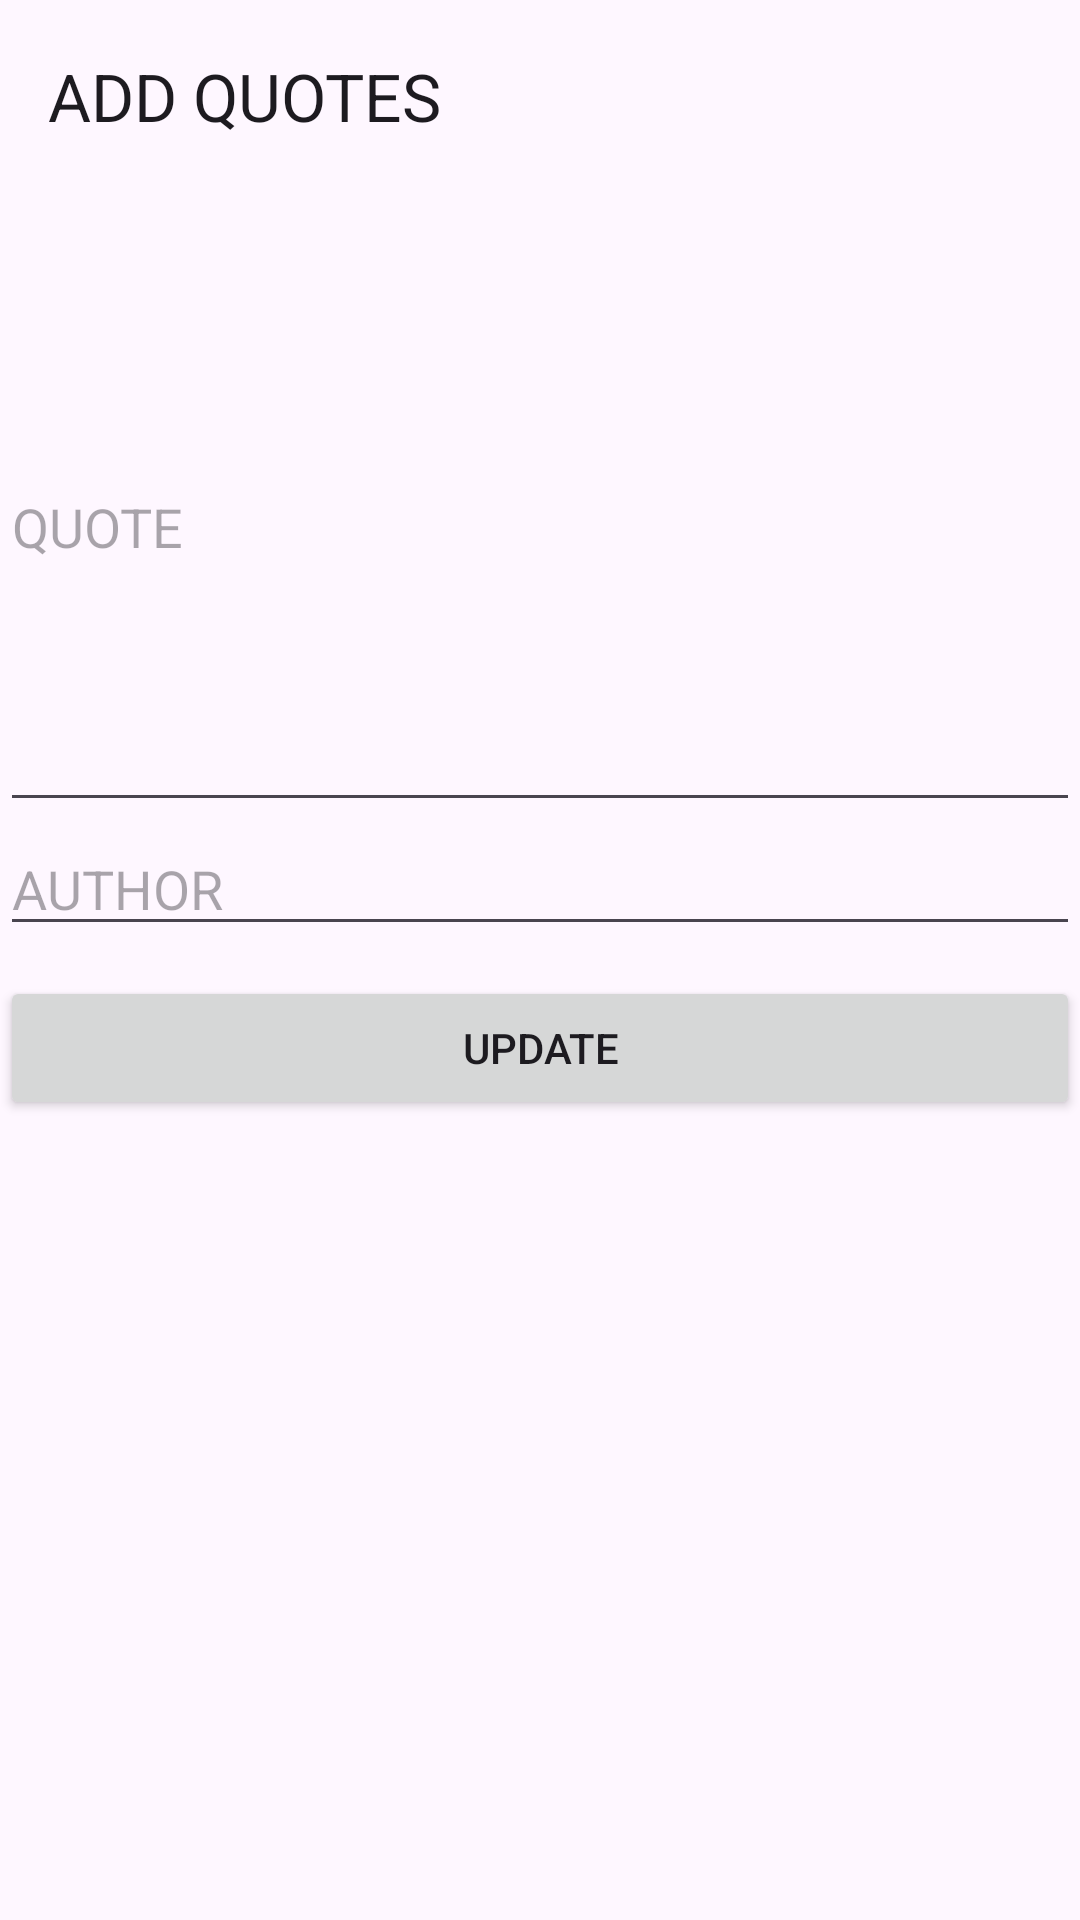

Here is an Android app screen rendered from its layout file. Give the layout XML and the strings, colors and styles it references.
<!-- AndroidManifest.xml: application theme Theme.AwesomeQuotesApp -->
<!-- res/layout/activity_edit_quote.xml -->
<?xml version="1.0" encoding="utf-8"?>
<LinearLayout xmlns:android="http://schemas.android.com/apk/res/android"
    xmlns:app="http://schemas.android.com/apk/res-auto"
    xmlns:tools="http://schemas.android.com/tools"
    android:layout_width="match_parent"
    android:orientation="vertical"
    android:layout_height="match_parent"
    tools:context=".Activity.EditQuoteActivity">





        <androidx.appcompat.widget.Toolbar
            android:id="@+id/toolbarAddE"
            app:title="ADD QUOTES"
            android:layout_width="match_parent"
            android:layout_height="wrap_content"/>


        <EditText
            android:layout_marginTop="10dp"
            android:hint="QUOTE"
            android:id="@+id/editTextE"
            android:layout_width="match_parent"
            android:layout_height="200dp"/>

        <EditText
            android:hint="AUTHOR"
            android:id="@+id/editAuthorE"
            android:layout_width="match_parent"
            android:layout_height="wrap_content"/>

        <Button
            android:layout_marginTop="10dp"
            android:id="@+id/btnAddQE"
            android:text="UPDATE"
            android:layout_width="match_parent"
            android:layout_height="wrap_content"/>


</LinearLayout>
<!-- resources referenced by this layout -->
<resources>
  <style name="Theme.AwesomeQuotesApp" parent="Base.Theme.AwesomeQuotesApp" />
  <style name="Base.Theme.AwesomeQuotesApp" parent="Theme.Material3.DayNight.NoActionBar">
          
          
      </style>
</resources>
